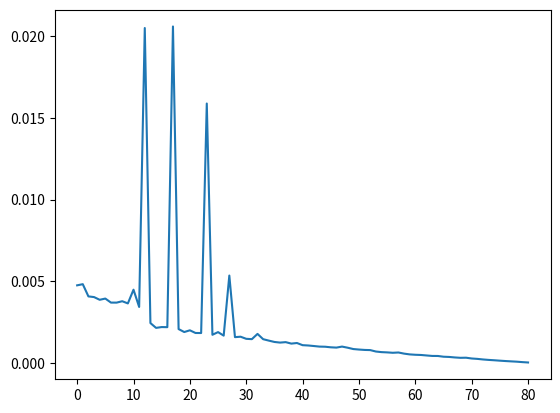

The matplotlib source for this figure:
# Any additional import statements will be removed by Autolab
import numpy as np
import time
import matplotlib.pyplot as plt
from tqdm import tqdm

# Permissible values for Sudoku puzzles (excluding 0, which represents a variable cell to be filled in)
VALUES = (1, 2, 3, 4, 5, 6, 7, 8, 9)


def count_cell_conflicts(board: np.ndarray, free_variables: np.ndarray, idx: int, jdx: int) -> int:
    """
    Counts the number of row, column, and square conflicts that board[idx, jdx] participates in.

    :param board: input array describing a partially completed Sudoku board (zeros are unassigned variables)
    :param free_variables: boolean array such that free_variables[idx, jdx] is True iff idx, jdx indexes a cell which is
                           not fixed in the input description of the problem.
    :param idx: column index
    :param jdx: row index
    :return: sum of row, column, and square conflicts with the assignment to idx, jdx
    """
    val = board[idx, jdx]
    if val == 0 or not free_variables[idx, jdx]:  # Only assigned free variables can be considered to have conflicts
        return 0
    else:
        row = board[idx, :]
        row_square = 3 * (idx // 3)
        col = board[:, jdx]
        col_square = 3 * (jdx // 3)
        square = board[row_square:row_square + 3, col_square:col_square + 3]
        row_conflicts = np.count_nonzero(row == val) - 1
        col_conflicts = np.count_nonzero(col == val) - 1
        square_conflicts = np.count_nonzero(square == val) - 1
        return row_conflicts + col_conflicts + square_conflicts


def sudoku_conflicts(board: np.ndarray, free_variables: np.ndarray) -> np.ndarray:
    """
    Return a boolean array indicating, for each cell, whether that cell is in a conflict (i.e., constraint violation).
    Unassigned (0) and fixed input values (free_variables[idx, jdx] == False) are always considered conflict-free.

    :param board: input array describing a partially completed Sudoku board (zeros are unassigned variables)
    :param free_variables: boolean array such that free_variables[idx, jdx] is True iff idx, jdx indexes a cell which is
                           not fixed in the input description of the problem.
    :return: array of ints with the number of conflicts each cell participates in: only assigned free variables are
             counted (i.e., the cells containing fixed input values from 1-9)
    """
    n = board.shape[0]
    conflicts = np.zeros(board.shape, dtype=int)
    for idx in range(n):
        for jdx in range(n):
            conflicts[idx, jdx] = count_cell_conflicts(board, free_variables, idx, jdx)
    return conflicts > 0



def deep_copy_domains(domains):
    n_dom = []

    for row in domains:
        tmp = []
        for d in row:
            if type(d) != bool:
                tmp.append(d.copy())
            else:
                tmp.append(False)
        n_dom.append(tmp)

    return n_dom

def select_unassigned(domains):
    """
    Select the maximally constrained entry. Returns False if an error occurs, returns (i,j) for the selected item
    otherwise.
    """
    max_i = None
    max_j = None
    min_len = None

    for i in range(9):
        for j in range(9):
            if type(domains[i][j]) != bool:
                if min_len == None or len(domains[i][j]) < min_len:
                    min_len = len(domains[i][j])
                    max_i = i
                    max_j = j
    
    return max_i, max_j

def domain_update(ds_in, i_s, j_s, asg):
    ds_cpy = deep_copy_domains(ds_in)
    ds_cpy[i_s][j_s] = False

    # Iterate through rows and columns:
    for i in range(9):
        if type(ds_cpy[i][j_s]) != bool and asg in ds_cpy[i][j_s]:
            (ds_cpy[i][j_s]).remove(asg)
        if type(ds_cpy[i_s][i]) != bool and asg in ds_cpy[i_s][i]:
            (ds_cpy[i_s][i]).remove(asg)

    # Iterate through the local box:
    i_st = (i_s // 3)*3
    j_st = (j_s // 3)*3

    for i in range(i_st, i_st+3):
        for j in range(j_st, j_st+3):
            if type(ds_cpy[i][j]) != bool and asg in ds_cpy[i][j]:
                ds_cpy[i][j].remove(asg)

    return ds_cpy



def backtrack(assignment: np.ndarray, domains):
    """
    Backtrack function from AIMA pg. 215. Either returns a solution numpy array or `False` to indicate failure to 
    find solution on the branch in question. 
    """
    
    # Check if the assignment has zeros. If not, check that there are no conflicts and return the result of that check.
    if 0 not in assignment:
        return assignment

    # Select an unassigned variable (using a method `select_unassigned` that minimizes number of conflicts).
    i_s, j_s = select_unassigned(domains)
    
    # Iterate i through the domain of the selected variable.
    for asg in domains[i_s][j_s]:
        # Make a copy of the assignment array to work with for the rest of this...
        ds_cpy = deep_copy_domains(domains)
        ass_cpy = np.copy(assignment)
        # Add i to the assignment (and update the constraint Set array).
        # Update ds_cpy based on assignment
        ds_cpy = domain_update(ds_cpy, i_s, j_s, asg)
        # Update ass_cpy based on assignment
        ass_cpy[i_s,j_s] = asg
        # Recursive call!
        result = backtrack(ass_cpy, ds_cpy)
        if type(result) != bool:
            return result

    return False

def get_allowable_entries(board, i, j):
    i_st = (i//3)*3
    j_st = (j//3)*3

    allowable = [1, 2, 3, 4, 5, 6, 7, 8, 9]

    for num in board[i,:]:
        if num in allowable:
            allowable.remove(num)

    for num in board[:,j]:
        if num in allowable:
            allowable.remove(num)

    for nums in board[i_st:(i_st+3),j_st:(j_st+3)]:
        for num in nums:
            if num in allowable:
                allowable.remove(num)

    return allowable

def sudoku_solver(board: np.ndarray) -> np.ndarray:
    """
    Solves a standard 9x9 Sudoku puzzle.
    If you are unable to completely solve a puzzle, Autolab will still reward you for the number of non-conflicting
    assignments, but ONLY if you fill ALL empty (i.e., 0 in board) cells with an integer value from 1-9.

    :param board: 9x9 array of ints containing the Sudoku puzzle. Unknown values, which you must fill in, are 0.
    :return: 2D array with the same non-zero elements as the input board, and the zero-elements filled with integers
    from 1-9 that satisfy row, column, and 3x3 sub-square Sudoku constraints.
    """

    ### STUDENT CODE GOES HERE
    # Use a mix of search and inference for CSPs to solve Sudoku
    
    # Step I: generate the domains set list.
    domains = []

    for i in range(9):
        domain_add = []
        for j in range(9):
            if board[i,j] == 0:
                domain_add.append(get_allowable_entries(board, i, j))
            else:
                domain_add.append(False)
        domains.append(domain_add)

    # Testing domain functions
    result = backtrack(board, domains)

    if type(result) == bool:
        return board
    return result

if __name__ == '__main__':
    # These are 2 of the 3 puzzles that Autolab will grade you on

    # Easy sudoku puzzle from the PDF handout (zeros are values you need to fill in)
    easy_input_board = np.array([[5, 0, 1, 8, 9, 0, 2, 7, 6],
                                 [0, 4, 0, 0, 2, 7, 0, 0, 0],
                                 [8, 0, 7, 1, 0, 3, 0, 0, 0],
                                 [0, 9, 6, 0, 0, 0, 0, 5, 1],
                                 [0, 0, 8, 0, 0, 5, 0, 0, 0],
                                 [0, 5, 0, 9, 1, 6, 4, 8, 0],
                                 [0, 0, 2, 7, 3, 8, 0, 1, 4],
                                 [1, 0, 0, 2, 0, 0, 0, 6, 7],
                                 [0, 0, 0, 0, 5, 0, 0, 2, 0]], dtype=int)

    # Hard sudoku puzzle
    hard_input_board = np.array([[9, 0, 4, 0, 6, 0, 0, 8, 0],
                                 [8, 0, 0, 0, 1, 0, 0, 0, 2],
                                 [1, 0, 0, 9, 0, 0, 0, 7, 0],
                                 [4, 0, 0, 0, 0, 0, 5, 0, 0],
                                 [0, 1, 6, 0, 0, 0, 0, 0, 0],
                                 [7, 0, 0, 0, 3, 1, 0, 0, 0],
                                 [0, 3, 0, 0, 0, 7, 0, 9, 0],
                                 [6, 0, 0, 2, 0, 4, 0, 0, 0],
                                 [0, 0, 0, 0, 0, 0, 0, 0, 0]], dtype=int)

    # Example of how your code will be called (will throw an error until you complete sudoku_solver above)
    free_variables = easy_input_board == 0
    
    # print("\nstarting easy solution...")
    easy_solution = sudoku_solver(easy_input_board)  # Solve
    # print("done easy solution!")
    # print("\nstarting hard solution...")
    hard_solution = sudoku_solver(hard_input_board)
    # print("done hard solution!")
    # print(hard_solution)
    conflicts = sudoku_conflicts(hard_solution, free_variables)  # Check the number of conflicts
    # print("num conflicts: {}".format(np.sum(conflicts)))
    
    print("Starting tests on number of assignments")
    
    times = [0] * 81
   #  num_known
    for j in tqdm(range(1)):
        for i in range(81):
           mask = np.zeros(81, dtype=int)
           mask[:i] = 1
           np.random.shuffle(mask)
           # print(mask)
           
           test_board = np.copy(hard_solution)
           test_board = test_board.reshape(81)

           mask = mask.reshape(81)
           test_board[mask==0] = 0

           test_board = test_board.reshape([9,9])
           print(test_board)

           tic = time.perf_counter()
           sudoku_solver(test_board)
           toc = time.perf_counter()
           times[i] += (toc-tic)
    
    plt.plot(times)
    plt.show()
    
